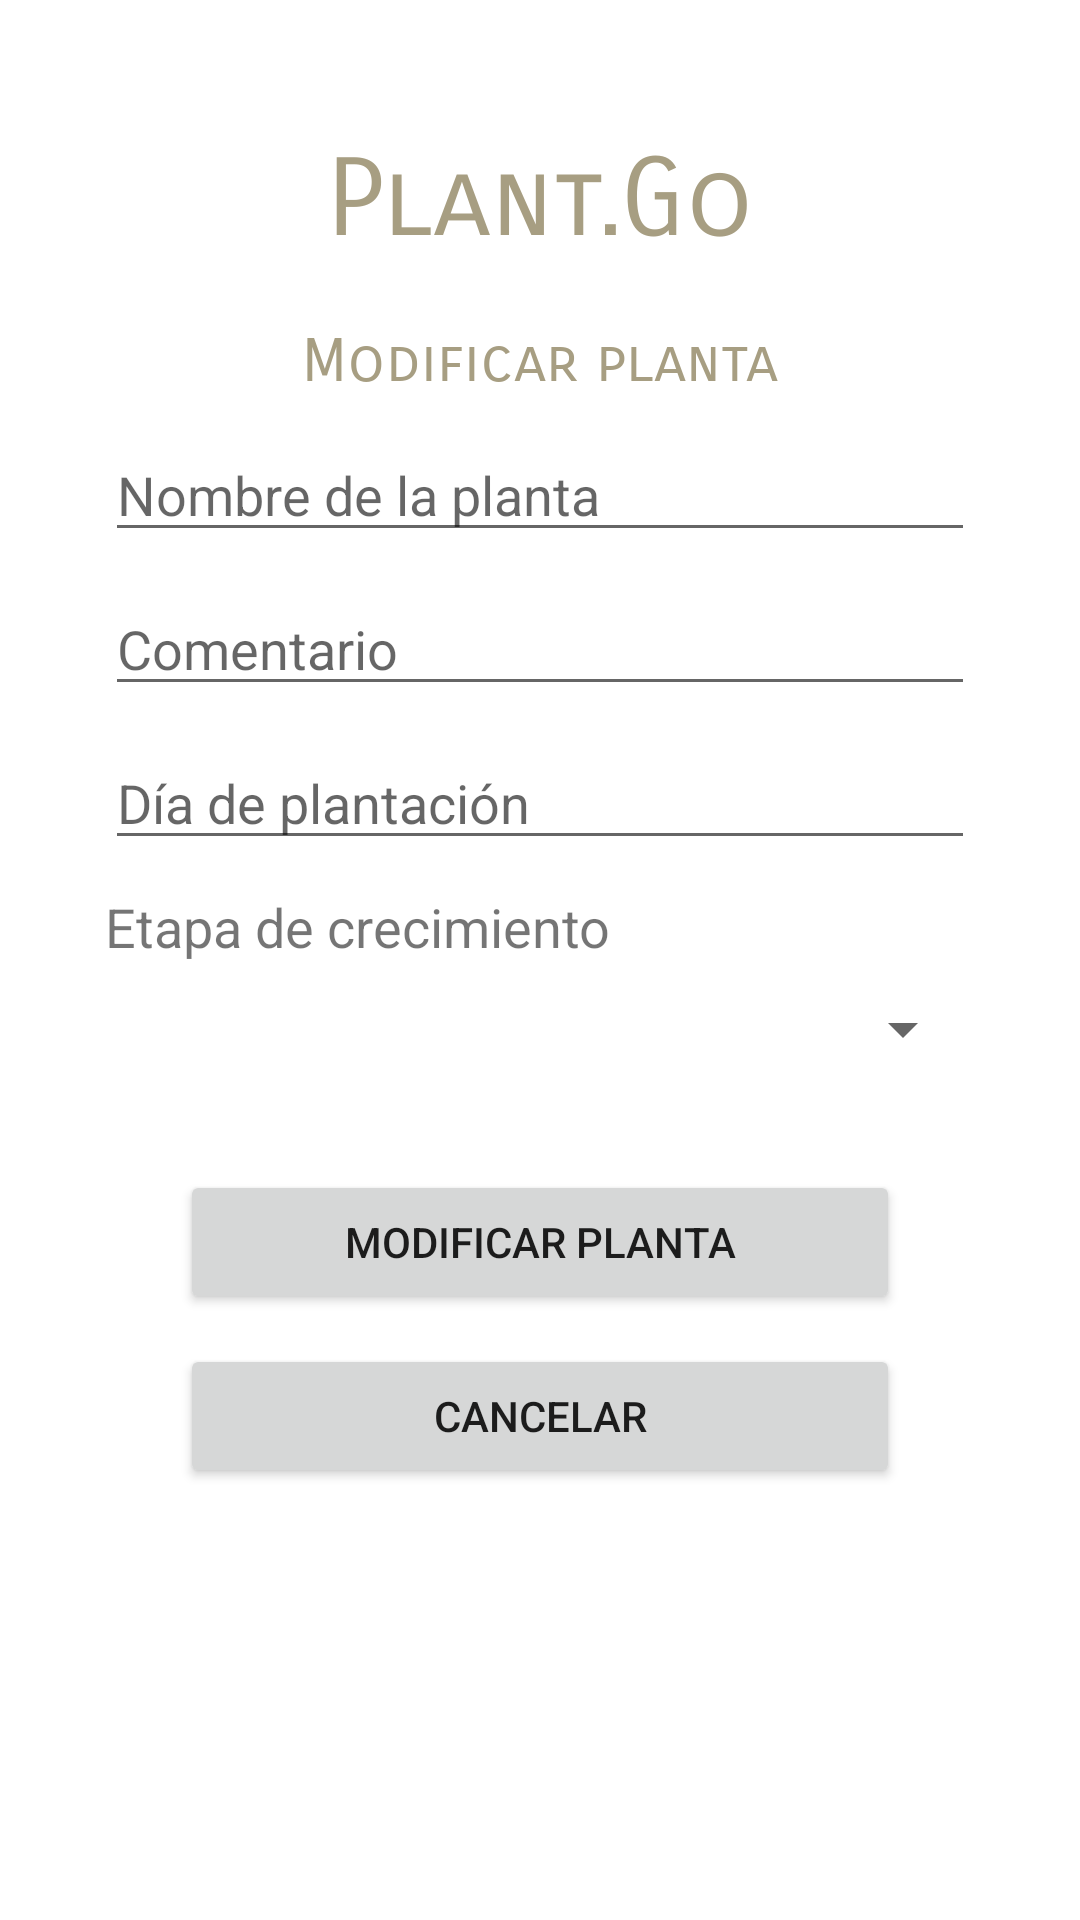

Reconstruct the res/layout file that produces this screen, plus the resources it refers to.
<!-- AndroidManifest.xml: application theme Theme.ProyectoFinal_G_1 -->
<!-- res/layout/activity_modifica__plantas.xml -->
<?xml version="1.0" encoding="utf-8"?>
<androidx.constraintlayout.widget.ConstraintLayout xmlns:android="http://schemas.android.com/apk/res/android"
    xmlns:app="http://schemas.android.com/apk/res-auto"
    xmlns:tools="http://schemas.android.com/tools"
    android:layout_width="match_parent"
    android:layout_height="match_parent"
    tools:context=".Modifica_Plantas">

    <LinearLayout
        android:layout_width="match_parent"
        android:layout_height="match_parent"
        android:layout_margin="30dp"
        android:orientation="vertical"
        app:layout_constraintBottom_toBottomOf="parent"
        app:layout_constraintEnd_toEndOf="parent"
        app:layout_constraintStart_toStartOf="parent"
        app:layout_constraintTop_toTopOf="parent">

        <TextView
            android:id="@+id/tvTituloModificar"
            android:layout_width="match_parent"
            android:layout_height="wrap_content"
            android:layout_margin="15dp"
            android:fontFamily="sans-serif-smallcaps"
            android:text="Plant.Go"
            android:textAlignment="center"
            android:textColor="@color/ic_launcher_background"
            android:textSize="36sp" />

        <TextView
            android:id="@+id/tvModificar"
            android:layout_width="match_parent"
            android:layout_height="wrap_content"
            android:layout_margin="5dp"
            android:fontFamily="sans-serif-smallcaps"
            android:text="Modificar planta"
            android:textAlignment="center"
            android:textColor="@color/ic_launcher_background"
            android:textSize="20sp" />

        <EditText
            android:id="@+id/etNombre"
            android:layout_width="match_parent"
            android:layout_height="wrap_content"
            android:layout_margin="5dp"
            android:ems="10"
            android:hint="Nombre de la planta"
            android:inputType="textPersonName" />

        <EditText
            android:id="@+id/etComentario"
            android:layout_width="match_parent"
            android:layout_height="wrap_content"
            android:layout_margin="5dp"
            android:ems="10"
            android:hint="Comentario"
            android:inputType="textPersonName" />

        <EditText
            android:id="@+id/etDiaPlantacion"
            android:layout_width="match_parent"
            android:layout_height="wrap_content"
            android:layout_margin="5dp"
            android:ems="10"
            android:hint="Día de plantación"
            android:inputType="date" />

        <TextView
            android:id="@+id/textView"
            android:layout_width="match_parent"
            android:layout_height="wrap_content"
            android:layout_margin="5dp"
            android:text="Etapa de crecimiento"
            android:textSize="18sp" />

        <Spinner
            android:id="@+id/spEtapa"
            android:layout_width="match_parent"
            android:layout_height="wrap_content"
            android:layout_margin="5dp"
            android:spinnerMode="dialog" />

        <Button
            android:id="@+id/btModificar"
            android:layout_width="match_parent"
            android:layout_height="wrap_content"
            android:layout_marginLeft="30dp"
            android:layout_marginTop="30dp"
            android:layout_marginRight="30dp"
            android:layout_marginBottom="10dp"
            android:text="Modificar planta" />

        <Button
            android:id="@+id/btModificarCancelar"
            android:layout_width="match_parent"
            android:layout_height="wrap_content"
            android:layout_marginLeft="30dp"
            android:layout_marginTop="0dp"
            android:layout_marginRight="30dp"
            android:layout_marginBottom="30dp"
            android:onClick="cancelar"
            android:text="Cancelar" />

    </LinearLayout>
</androidx.constraintlayout.widget.ConstraintLayout>
<!-- resources referenced by this layout -->
<resources>
  <color name="ic_launcher_background">#A79E82</color>
  <style name="Theme.ProyectoFinal_G_1" parent="Theme.MaterialComponents.DayNight.NoActionBar">
          
          <item name="colorPrimary">#a79e82</item>
          <item name="colorPrimaryVariant">#938b73</item>
          <item name="colorOnPrimary">@color/white</item>
          
          <item name="colorSecondary">@color/teal_200</item>
          <item name="colorSecondaryVariant">@color/teal_700</item>
          <item name="colorOnSecondary">@color/black</item>
          
          <item name="android:statusBarColor" tools:targetApi="l">?attr/colorPrimaryVariant</item>
          
      </style>
  <!-- not gathered from this repository: default colours our renderer supplied (Android Studio template values) -->
  <color name="teal_200">#FF03DAC5</color>
  <color name="teal_700">#FF018786</color>
  <color name="black">#FF000000</color>
  <color name="white">#FFFFFFFF</color>
</resources>
